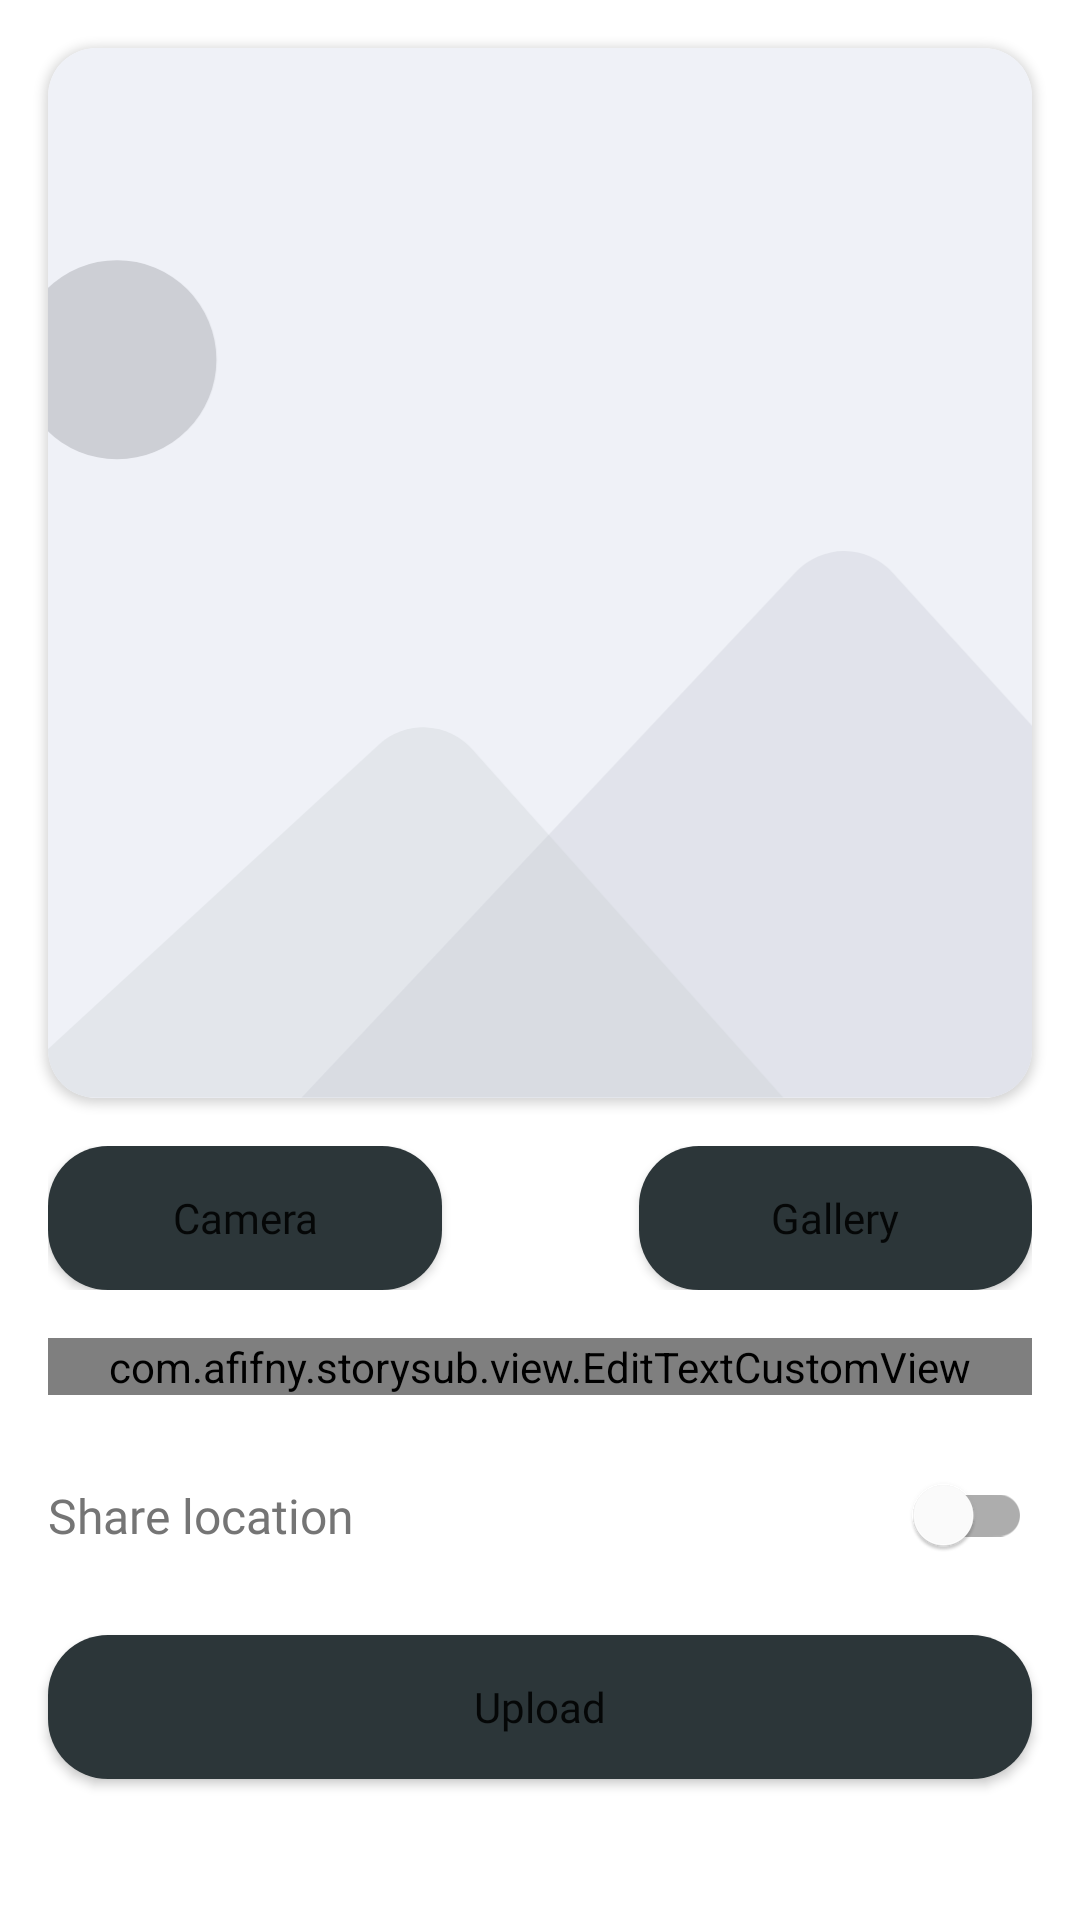

This screen was rendered from an Android layout file. Write that file and the resources it references.
<!-- AndroidManifest.xml: application theme Theme.StoryApp -->
<!-- res/layout/fragment_story.xml -->
<?xml version="1.0" encoding="utf-8"?>
<androidx.constraintlayout.widget.ConstraintLayout xmlns:android="http://schemas.android.com/apk/res/android"
    xmlns:app="http://schemas.android.com/apk/res-auto"
    xmlns:tools="http://schemas.android.com/tools"
    android:layout_width="match_parent"
    android:layout_height="match_parent"
    tools:context=".ui.main.fragment.story.StoryFragment">

    <ScrollView
        android:id="@+id/scrollView3"
        android:layout_width="0dp"
        android:layout_height="0dp"
        android:fillViewport="true"
        app:layout_constraintBottom_toBottomOf="parent"
        app:layout_constraintEnd_toEndOf="parent"
        app:layout_constraintStart_toStartOf="parent"
        app:layout_constraintTop_toTopOf="parent">

        <androidx.constraintlayout.widget.ConstraintLayout
            android:layout_width="match_parent"
            android:layout_height="wrap_content">

            <androidx.cardview.widget.CardView
                android:id="@+id/cardView"
                android:layout_width="0dp"
                android:layout_height="wrap_content"
                android:layout_margin="16dp"
                app:cardCornerRadius="16dp"
                app:layout_constraintEnd_toEndOf="parent"
                app:layout_constraintStart_toStartOf="parent"
                app:layout_constraintTop_toTopOf="parent">

                <ImageView
                    android:id="@+id/iv_preview"
                    android:layout_width="match_parent"
                    android:layout_height="350dp"
                    android:adjustViewBounds="true"
                    android:scaleType="centerCrop"
                    android:src="@drawable/placeholder"
                    tools:ignore="ContentDescription" />
            </androidx.cardview.widget.CardView>

            <LinearLayout
                android:id="@+id/linearLayout2"
                android:layout_width="0dp"
                android:layout_height="wrap_content"
                android:padding="16dp"
                android:orientation="horizontal"
                android:weightSum="1"
                app:layout_constraintEnd_toEndOf="parent"
                app:layout_constraintStart_toStartOf="parent"
                app:layout_constraintTop_toBottomOf="@+id/cardView">

                <Button
                    android:id="@+id/button_camera"
                    android:layout_width="match_parent"
                    android:layout_height="wrap_content"
                    android:layout_weight=".3"
                    android:textAllCaps="false"
                    android:padding="4dp"
                    android:fontFamily="@font/poppins_medium"
                    android:background="@drawable/bg_button"
                    android:backgroundTint="@null"
                    android:text="@string/camera" />

                <View
                    android:layout_width="match_parent"
                    android:layout_height="1dp"
                    android:layout_weight=".4" />

                <Button
                    android:id="@+id/button_gallery"
                    android:layout_width="match_parent"
                    android:layout_height="wrap_content"
                    android:layout_weight=".3"
                    android:padding="4dp"
                    android:fontFamily="@font/poppins_medium"
                    android:textAllCaps="false"
                    android:background="@drawable/bg_button"
                    android:backgroundTint="@null"
                    android:text="@string/gallery" />
            </LinearLayout>

            <com.google.android.material.textfield.TextInputLayout
                android:id="@+id/textInputLayout"
                style="@style/Widget.MaterialComponents.TextInputLayout.OutlinedBox"
                android:layout_width="0dp"
                android:layout_height="wrap_content"
                android:layout_marginHorizontal="16dp"
                app:boxCornerRadiusBottomEnd="16dp"
                app:boxCornerRadiusBottomStart="16dp"
                app:boxCornerRadiusTopEnd="16dp"
                app:boxCornerRadiusTopStart="16dp"
                app:layout_constraintEnd_toEndOf="parent"
                app:layout_constraintStart_toStartOf="parent"
                app:layout_constraintTop_toBottomOf="@+id/linearLayout2">

                <com.afifny.storysub.view.EditTextCustomView
                    android:id="@+id/ed_add_description"
                    android:layout_width="match_parent"
                    android:layout_height="wrap_content"
                    android:fontFamily="@font/poppins"
                    app:hint="@string/description"
                    app:type="textArea"
                    tools:ignore="SpeakableTextPresentCheck" />
            </com.google.android.material.textfield.TextInputLayout>

            <TextView
                android:id="@+id/tv_share_location"
                android:layout_width="wrap_content"
                android:layout_height="wrap_content"
                android:layout_margin="16dp"
                android:fontFamily="@font/poppins"
                android:text="@string/share_loocation"
                android:textColor="@color/grey_600"
                android:textSize="16sp"
                app:layout_constraintHorizontal_bias="0"
                app:layout_constraintBottom_toBottomOf="@+id/switch_location"
                app:layout_constraintEnd_toStartOf="@+id/switch_location"
                app:layout_constraintStart_toStartOf="parent"
                app:layout_constraintTop_toTopOf="@+id/switch_location" />

            <com.google.android.material.switchmaterial.SwitchMaterial
                android:id="@+id/switch_location"
                android:layout_width="wrap_content"
                android:layout_height="wrap_content"
                android:layout_margin="16dp"
                app:layout_constraintEnd_toEndOf="parent"
                app:layout_constraintTop_toBottomOf="@id/textInputLayout" />

            <Button
                android:id="@+id/button_add"
                android:layout_width="0dp"
                android:layout_height="wrap_content"
                android:layout_margin="16dp"
                android:background="@drawable/bg_button"
                android:backgroundTint="@null"
                android:fontFamily="@font/poppins_medium"
                android:padding="4dp"
                android:text="@string/upload"
                android:textAllCaps="false"
                app:layout_constraintBottom_toBottomOf="parent"
                app:layout_constraintEnd_toEndOf="parent"
                app:layout_constraintStart_toStartOf="parent"
                app:layout_constraintTop_toBottomOf="@+id/switch_location"
                app:layout_constraintVertical_bias="0.0" />
        </androidx.constraintlayout.widget.ConstraintLayout>
    </ScrollView>

    <ProgressBar
        android:id="@+id/progressBar"
        android:layout_width="wrap_content"
        android:layout_height="wrap_content"
        android:visibility="gone"
        app:layout_constraintBottom_toBottomOf="parent"
        app:layout_constraintEnd_toEndOf="parent"
        app:layout_constraintStart_toStartOf="parent"
        app:layout_constraintTop_toTopOf="parent" />

</androidx.constraintlayout.widget.ConstraintLayout>
<!-- resources referenced by this layout -->
<resources>
  <color name="grey_600">#757575</color>
  <!-- drawable bg_button (drawable) -->
  <?xml version="1.0" encoding="utf-8"?>
  <shape xmlns:android="http://schemas.android.com/apk/res/android"
      android:shape="rectangle">
      <solid
          android:color="@color/dark"/>
      <corners
          android:radius="20dp"/>
  </shape>
  <!-- drawable placeholder (drawable) -->
  <vector xmlns:android="http://schemas.android.com/apk/res/android"
      android:width="760dp"
      android:height="480dp"
      android:viewportWidth="760"
      android:viewportHeight="480">
      <path
          android:pathData="M0,0h760v480H0z"
          android:fillColor="#EFF1F7" />
      <path
          android:pathData="M348.9,320.57a30,30 0,0 0,-42.7 -2.1L131,479.82h360L348.9,320.57Z"
          android:fillColor="#E3E6EB"
          android:fillType="evenOdd" />
      <path
          android:pathData="M540.99,239.8a30,30 0,0 0,-44.05 -0.35L271,479.82h488.51L540.99,239.8Z"
          android:strokeAlpha="0.3"
          android:fillColor="#C0C3CB"
          android:fillType="evenOdd"
          android:fillAlpha="0.3" />
      <path
          android:pathData="M186.5,188a45.5,45.5 0,1 0,0 -91,45.5 45.5,0 0,0 0,91Z"
          android:fillColor="#CDCFD5"
          android:fillType="evenOdd" />
  </vector>
  <string name="camera">Camera</string>
  <string name="description">description</string>
  <string name="gallery">Gallery</string>
  <string name="share_loocation">Share location</string>
  <string name="upload">Upload</string>
  <style name="Theme.StoryApp" parent="Theme.MaterialComponents.DayNight.NoActionBar">
          
          <item name="colorPrimary">@color/teal_dark_light</item>
          <item name="colorPrimaryVariant">@color/teal_dark</item>
          <item name="colorOnPrimary">@color/white</item>
          
          <item name="colorSecondary">@color/teal_dark_light</item>
          <item name="colorSecondaryVariant">@color/teal_dark_light</item>
          <item name="colorOnSecondary">@color/dark</item>
          
          <item name="android:statusBarColor" tools:targetApi="l">?attr/colorPrimaryVariant</item>
          
  
      </style>
  <color name="dark">#2C3639</color>
  <color name="teal_dark_light">#A5C9CA</color>
  <color name="teal_dark">#395B64</color>
  <color name="white">#FFFFFFFF</color>
</resources>
